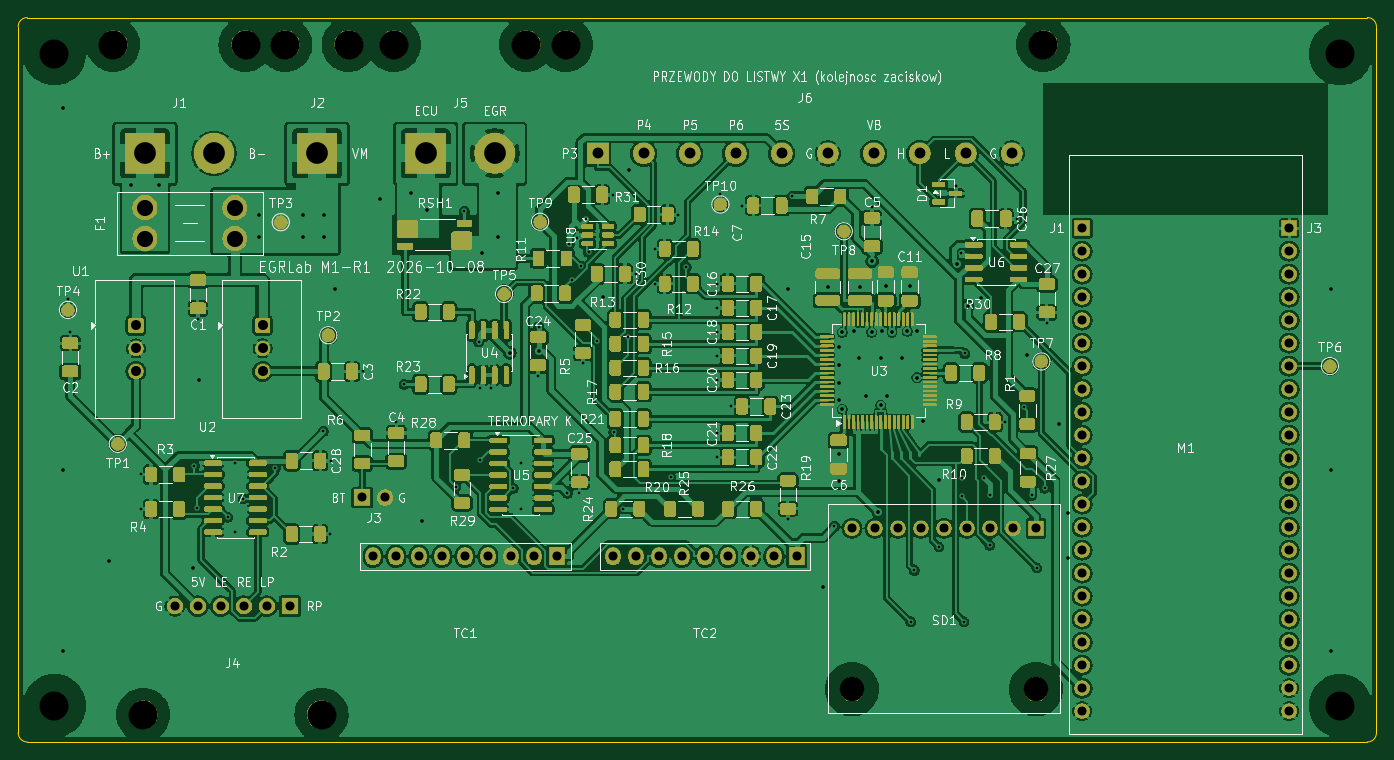
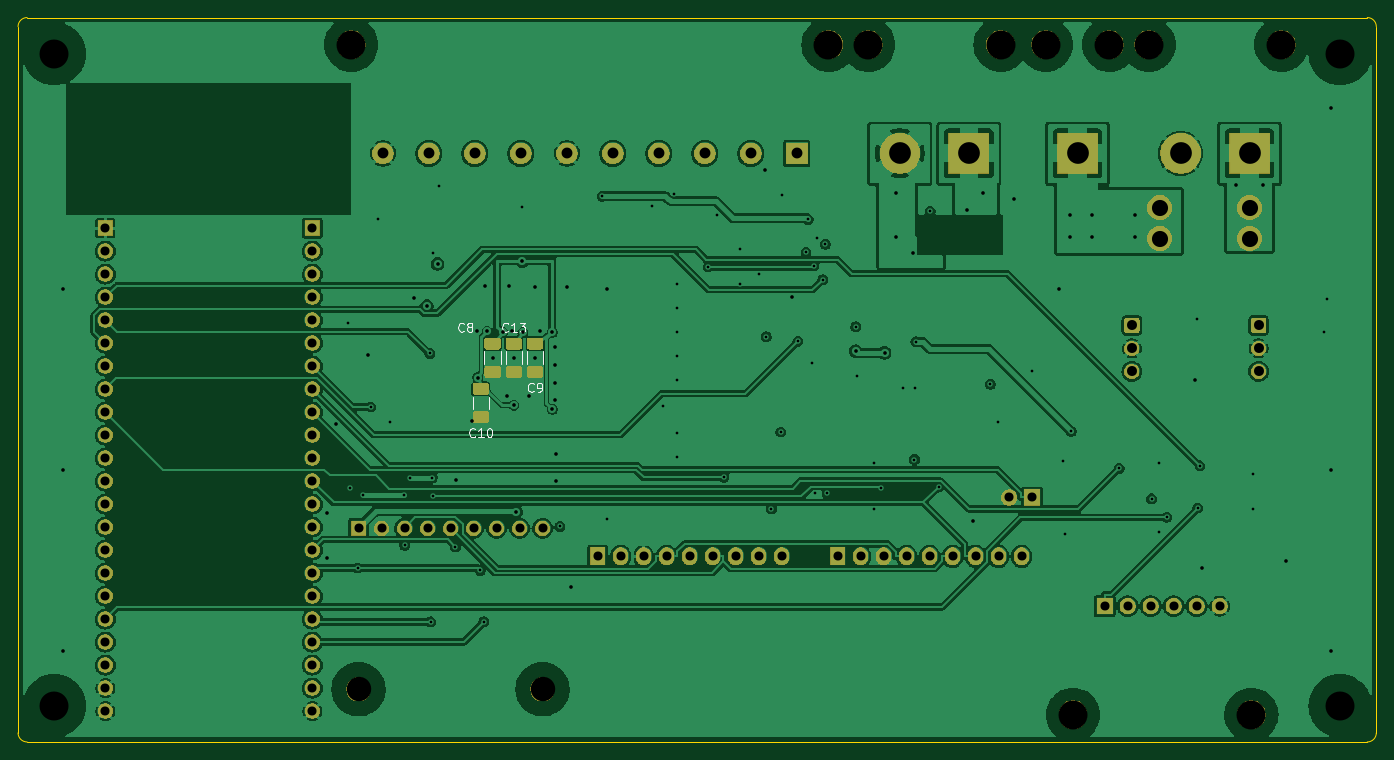
Circuit board: 9 layer files. Board 150.0 x 80.0 mm.
- bottom_copper: M1-B_Cu.gbl (334315 bytes)
- bottom_mask: M1-B_Mask.gbs (110258 bytes)
- bottom_silk: M1-B_Silkscreen.gbo (118272 bytes)
- outline: M1-Edge_Cuts.gm1 (908 bytes)
- top_copper: M1-F_Cu.gtl (730840 bytes)
- top_mask: M1-F_Mask.gts (365305 bytes)
- top_silk: M1-F_Silkscreen.gto (545043 bytes)
- drill: M1-NPTH.drl (582 bytes)
- drill: M1-PTH.drl (4202 bytes)

=== bottom_copper: M1-B_Cu.gbl (334315 bytes, source omitted) ===
=== bottom_mask: M1-B_Mask.gbs (110258 bytes, source omitted) ===
=== bottom_silk: M1-B_Silkscreen.gbo (118272 bytes, source omitted) ===
=== outline: M1-Edge_Cuts.gm1 ===
%TF.GenerationSoftware,KiCad,Pcbnew,10.0.6*%
%TF.CreationDate,2026-10-08T13:04:37+02:00*%
%TF.ProjectId,M1,4d312e6b-6963-4616-945f-706362585858,M1-R1 PCB*%
%TF.SameCoordinates,Original*%
%TF.FileFunction,Profile,NP*%
%FSLAX46Y46*%
G04 Gerber Fmt 4.6, Leading zero omitted, Abs format (unit mm)*
G04 Created by KiCad (PCBNEW 10.0.6) date 2026-10-08 13:04:37*
%MOMM*%
%LPD*%
G01*
G04 APERTURE LIST*
%TA.AperFunction,Profile*%
%ADD10C,0.050000*%
%TD*%
G04 APERTURE END LIST*
D10*
X0Y-1000000D02*
G75*
G02*
X1000000Y0I1000000J0D01*
G01*
X0Y-79000000D02*
X0Y-1000000D01*
X1000000Y0D02*
X149000000Y0D01*
X1000000Y-80000000D02*
G75*
G02*
X0Y-79000000I0J1000000D01*
G01*
X149000000Y0D02*
G75*
G02*
X150000000Y-1000000I0J-1000000D01*
G01*
X149000000Y-80000000D02*
X1000000Y-80000000D01*
X150000000Y-1000000D02*
X150000000Y-79000000D01*
X150000000Y-79000000D02*
G75*
G02*
X149000000Y-80000000I-1000000J0D01*
G01*
M02*

=== top_copper: M1-F_Cu.gtl (730840 bytes, source omitted) ===
=== top_mask: M1-F_Mask.gts (365305 bytes, source omitted) ===
=== top_silk: M1-F_Silkscreen.gto (545043 bytes, source omitted) ===
=== drill: M1-NPTH.drl ===
M48
; DRILL file KiCad 10.0.6 date 2026-10-08T13:04:37
; FORMAT={-:-/ absolute / metric / decimal}
; #@! TF.CreationDate,2026-10-08T13:04:37+02:00
; #@! TF.GenerationSoftware,Kicad,Pcbnew,10.0.6
; #@! TF.FileFunction,NonPlated,1,4,NPTH
FMAT,2
METRIC
; #@! TA.AperFunction,NonPlated,NPTH,ComponentDrill
T1C2.700
; #@! TA.AperFunction,NonPlated,NPTH,ComponentDrill
T2C3.200
%
G90
G05
T1
X92.08Y-74.18
X112.4Y-74.18
T2
X4.0Y-4.0
X4.0Y-76.0
X10.5Y-3.0
X13.8Y-77.0
X25.12Y-3.0
X29.5Y-3.0
X33.5Y-77.0
X36.5Y-3.0
X41.5Y-3.0
X56.12Y-3.0
X60.5Y-3.0
X113.22Y-3.0
X146.0Y-4.0
X146.0Y-76.0
M30

=== drill: M1-PTH.drl ===
M48
; DRILL file KiCad 10.0.6 date 2026-10-08T13:04:37
; FORMAT={-:-/ absolute / metric / decimal}
; #@! TF.CreationDate,2026-10-08T13:04:37+02:00
; #@! TF.GenerationSoftware,Kicad,Pcbnew,10.0.6
; #@! TF.FileFunction,Plated,1,4,PTH
FMAT,2
METRIC
; #@! TA.AperFunction,Plated,PTH,ViaDrill
T1C0.300
; #@! TA.AperFunction,Plated,PTH,ViaDrill
T2C0.400
; #@! TA.AperFunction,Plated,PTH,ComponentDrill
T3C1.000
; #@! TA.AperFunction,Plated,PTH,ComponentDrill
T4C1.100
; #@! TA.AperFunction,Plated,PTH,ComponentDrill
T5C1.200
; #@! TA.AperFunction,Plated,PTH,ComponentDrill
T6C1.780
; #@! TA.AperFunction,Plated,PTH,ComponentDrill
T7C2.400
%
G90
G05
T1
X5.5Y-31.09
X5.75Y-34.755
X13.575Y-50.46
X13.575Y-54.27
X19.471Y-49.511
X19.727Y-54.167
X19.85Y-33.323
X23.146Y-55.182
X24.0Y-49.19
X24.0Y-56.81
X24.825Y-53.152
X28.401Y-49.793
X33.7Y-45.7
X34.425Y-57.04
X34.55Y-48.94
X38.075Y-39.08
X41.75Y-44.675
X42.62Y-40.5
X48.345Y-51.838
X49.28Y-21.4
X50.85Y-35.8
X50.965Y-40.875
X51.008Y-48.812
X52.235Y-40.875
X54.675Y-51.976
X55.5Y-49.23
X55.5Y-54.31
X57.385Y-39.6
X57.5Y-34.15
X60.65Y-52.55
X60.85Y-25.05
X61.148Y-28.939
X61.762Y-24.3
X61.975Y-52.515
X62.114Y-27.435
X62.362Y-38.15
X62.75Y-22.3
X62.988Y-25.929
X63.869Y-35.734
X65.688Y-19.55
X65.782Y-45.775
X66.8Y-54.25
X67.369Y-35.239
X68.213Y-28.3
X70.301Y-25.55
X70.301Y-29.4
X72.055Y-50.776
X72.838Y-21.75
X73.794Y-27.535
X77.175Y-29.4
X77.175Y-32.05
X77.175Y-34.7
X77.175Y-37.35
X77.175Y-40.0
X77.175Y-45.9
X77.175Y-48.55
X77.55Y-19.437
X78.737Y-42.95
X79.974Y-20.762
X85.001Y-55.35
X85.5Y-19.75
X90.15Y-56.2
X94.3Y-20.938
X98.561Y-66.733
X98.962Y-61.056
X101.693Y-58.466
X103.537Y-18.6
X104.125Y-25.965
X104.199Y-52.884
X104.25Y-50.8
X104.451Y-66.739
X104.521Y-37.096
X106.7Y-50.85
X107.286Y-58.279
X107.35Y-52.75
X108.95Y-44.675
X110.263Y-22.2
X111.032Y-43.005
X111.95Y-52.75
X112.506Y-60.792
X113.364Y-51.991
X113.6Y-33.763
T2
X5.0Y-10.0
X5.0Y-50.0
X5.0Y-70.0
X10.0Y-60.0
X12.5Y-18.5
X15.5Y-18.5
X19.275Y-60.765
X20.0Y-40.0
X26.6Y-21.8
X26.6Y-24.2
X31.4Y-21.8
X31.4Y-24.2
X33.8Y-21.8
X33.8Y-24.2
X35.0Y-30.0
X40.0Y-20.0
X43.4Y-19.4
X44.548Y-55.636
X45.2Y-21.2
X51.2Y-26.0
X53.0Y-19.4
X53.0Y-24.2
X54.304Y-37.022
X57.499Y-36.837
X64.569Y-30.915
X67.5Y-16.805
X85.0Y-30.0
X88.927Y-62.893
X89.4Y-29.75
X90.6Y-48.25
X90.6Y-51.212
X90.7Y-36.4
X90.7Y-38.4
X90.7Y-40.4
X90.7Y-42.2
X91.0Y-34.75
X91.0Y-43.25
X92.35Y-34.66
X92.9Y-37.562
X92.95Y-29.75
X93.6Y-41.8
X94.25Y-34.75
X94.3Y-26.9
X94.98Y-54.593
X95.25Y-37.562
X95.25Y-42.8
X95.4Y-34.66
X95.8Y-29.7
X96.0Y-41.8
X96.5Y-34.75
X97.6Y-37.562
X98.2Y-34.66
X98.45Y-29.7
X99.25Y-39.75
X99.3Y-34.66
X99.875Y-44.575
X101.638Y-51.039
X103.676Y-27.202
X104.854Y-31.837
X106.293Y-30.999
X111.383Y-37.267
X114.9Y-44.85
X115.885Y-59.728
X115.898Y-54.764
X145.0Y-30.0
X145.0Y-50.0
X145.0Y-70.0
T3
X17.3Y-65.0
X19.84Y-65.0
X22.38Y-65.0
X24.92Y-65.0
X27.46Y-65.0
X30.0Y-65.0
X38.0Y-53.0
X39.18Y-59.5
X40.54Y-53.0
X41.72Y-59.5
X44.26Y-59.5
X46.8Y-59.5
X49.34Y-59.5
X51.88Y-59.5
X54.42Y-59.5
X56.96Y-59.5
X59.5Y-59.5
X65.68Y-59.5
X68.22Y-59.5
X70.76Y-59.5
X73.3Y-59.5
X75.84Y-59.5
X78.38Y-59.5
X80.92Y-59.5
X83.46Y-59.5
X86.0Y-59.5
X92.08Y-56.4
X94.62Y-56.4
X97.16Y-56.4
X99.7Y-56.4
X102.24Y-56.4
X104.78Y-56.4
X107.32Y-56.4
X109.86Y-56.4
X112.4Y-56.4
X117.5Y-23.25
X117.5Y-25.79
X117.5Y-28.33
X117.5Y-30.87
X117.5Y-33.41
X117.5Y-35.95
X117.5Y-38.49
X117.5Y-41.03
X117.5Y-43.57
X117.5Y-46.11
X117.5Y-48.65
X117.5Y-51.19
X117.5Y-53.73
X117.5Y-56.27
X117.5Y-58.81
X117.5Y-61.35
X117.5Y-63.89
X117.5Y-66.43
X117.5Y-68.97
X117.5Y-71.51
X117.5Y-74.05
X117.5Y-76.59
X140.36Y-23.25
X140.36Y-25.79
X140.36Y-28.33
X140.36Y-30.87
X140.36Y-33.41
X140.36Y-35.95
X140.36Y-38.49
X140.36Y-41.03
X140.36Y-43.57
X140.36Y-46.11
X140.36Y-48.65
X140.36Y-51.19
X140.36Y-53.73
X140.36Y-56.27
X140.36Y-58.81
X140.36Y-61.35
X140.36Y-63.89
X140.36Y-66.43
X140.36Y-68.97
X140.36Y-71.51
X140.36Y-74.05
X140.36Y-76.59
T4
X13.0Y-34.0
X13.0Y-36.54
X13.0Y-39.08
X27.0Y-34.0
X27.0Y-36.54
X27.0Y-39.08
T5
X64.0Y-15.0
X69.08Y-15.0
X74.16Y-15.0
X79.24Y-15.0
X84.32Y-15.0
X89.4Y-15.0
X94.48Y-15.0
X99.56Y-15.0
X104.64Y-15.0
X109.72Y-15.0
T6
X14.0Y-21.0
X14.0Y-24.4
X23.92Y-21.0
X23.92Y-24.4
T7
X14.0Y-15.0
X21.62Y-15.0
X33.0Y-15.0
X45.0Y-15.0
X52.62Y-15.0
M30
